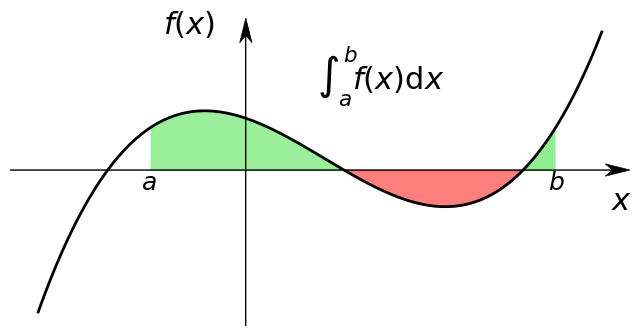

This chart was generated by the following Python code:
# -*- coding: utf-8 -*-

import os
import matplotlib.pyplot as plt
import numpy as np
import sympy

x, x0 = sympy.symbols("x, x_0")

f = (x + 0.5) ** 3 - 3.5 * (x + 0.5) ** 2 + x + 3

f.subs(x, x0) + f.diff(x).subs(x, x0) * (x - x0)

f_func = sympy.lambdify(x, f, 'numpy')


def arrowify(fig, ax):
    xmin, xmax = ax.get_xlim()
    ymin, ymax = ax.get_ylim()

    # removing the default axis on all sides:
    for side in ['bottom', 'right', 'top', 'left']:
        ax.spines[side].set_visible(False)

    # removing the axis labels and ticks
    ax.set_xticks([])
    ax.set_yticks([])
    ax.xaxis.set_ticks_position('none')
    ax.yaxis.set_ticks_position('none')

    # wider figure for demonstration
    # fig.set_size_inches(4,2.2)

    # get width and height of axes object to compute
    # matching arrowhead length and width
    dps = fig.dpi_scale_trans.inverted()
    bbox = ax.get_window_extent().transformed(dps)
    width, height = bbox.width, bbox.height

    # manual arrowhead width and length
    hw = 1. / 25. * (ymax - ymin)
    hl = 1. / 25. * (xmax - xmin)
    lw = 0.5  # axis line width
    ohg = 0.3  # arrow overhang

    # compute matching arrowhead length and width
    yhw = hw / (ymax - ymin) * (xmax - xmin) * height / width
    yhl = hl / (xmax - xmin) * (ymax - ymin) * width / height

    # draw x and y axis
    ax.arrow(xmin, 0, xmax - xmin, 0., fc='k', ec='k', lw=lw,
             head_width=hw, head_length=hl, overhang=ohg,
             length_includes_head=True, clip_on=False)

    ax.arrow(0, ymin, 0., ymax - ymin, fc='k', ec='k', lw=lw,
             head_width=yhw, head_length=yhl, overhang=ohg,
             length_includes_head=True, clip_on=False)

    ax.text(xmax * 0.95, ymin * 0.25, r'$x$', fontsize=22)
    ax.text(xmin * 0.35, ymax * 0.9, r'$f(x)$', fontsize=22)

fig, ax = plt.subplots(1, 1, figsize=(8, 4))

xvec = np.linspace(-1.75, 3.0, 100)
ax.plot(xvec, f_func(xvec), 'k', lw=2)

xvec = np.linspace(-0.8, 0.85, 100)
ax.fill_between(xvec, f_func(xvec), color='lightgreen', alpha=0.9)
xvec = np.linspace(0.85, 2.31, 100)
ax.fill_between(xvec, f_func(xvec), color='red', alpha=0.5)
xvec = np.linspace(2.31, 2.6, 100)
ax.fill_between(xvec, f_func(xvec), color='lightgreen', alpha=0.99)

ax.text(0.6, 3.5, r"$\int_a^b\!f(x){\rm d}x$", fontsize=22)
ax.text(-0.88, -0.85, r"$a$", fontsize=18)
ax.text(2.55, -0.85, r"$b$", fontsize=18)
ax.axis('tight')

arrowify(fig, ax)
fig.savefig("ch8-illustration-integral.pdf")

os.system("pause")
